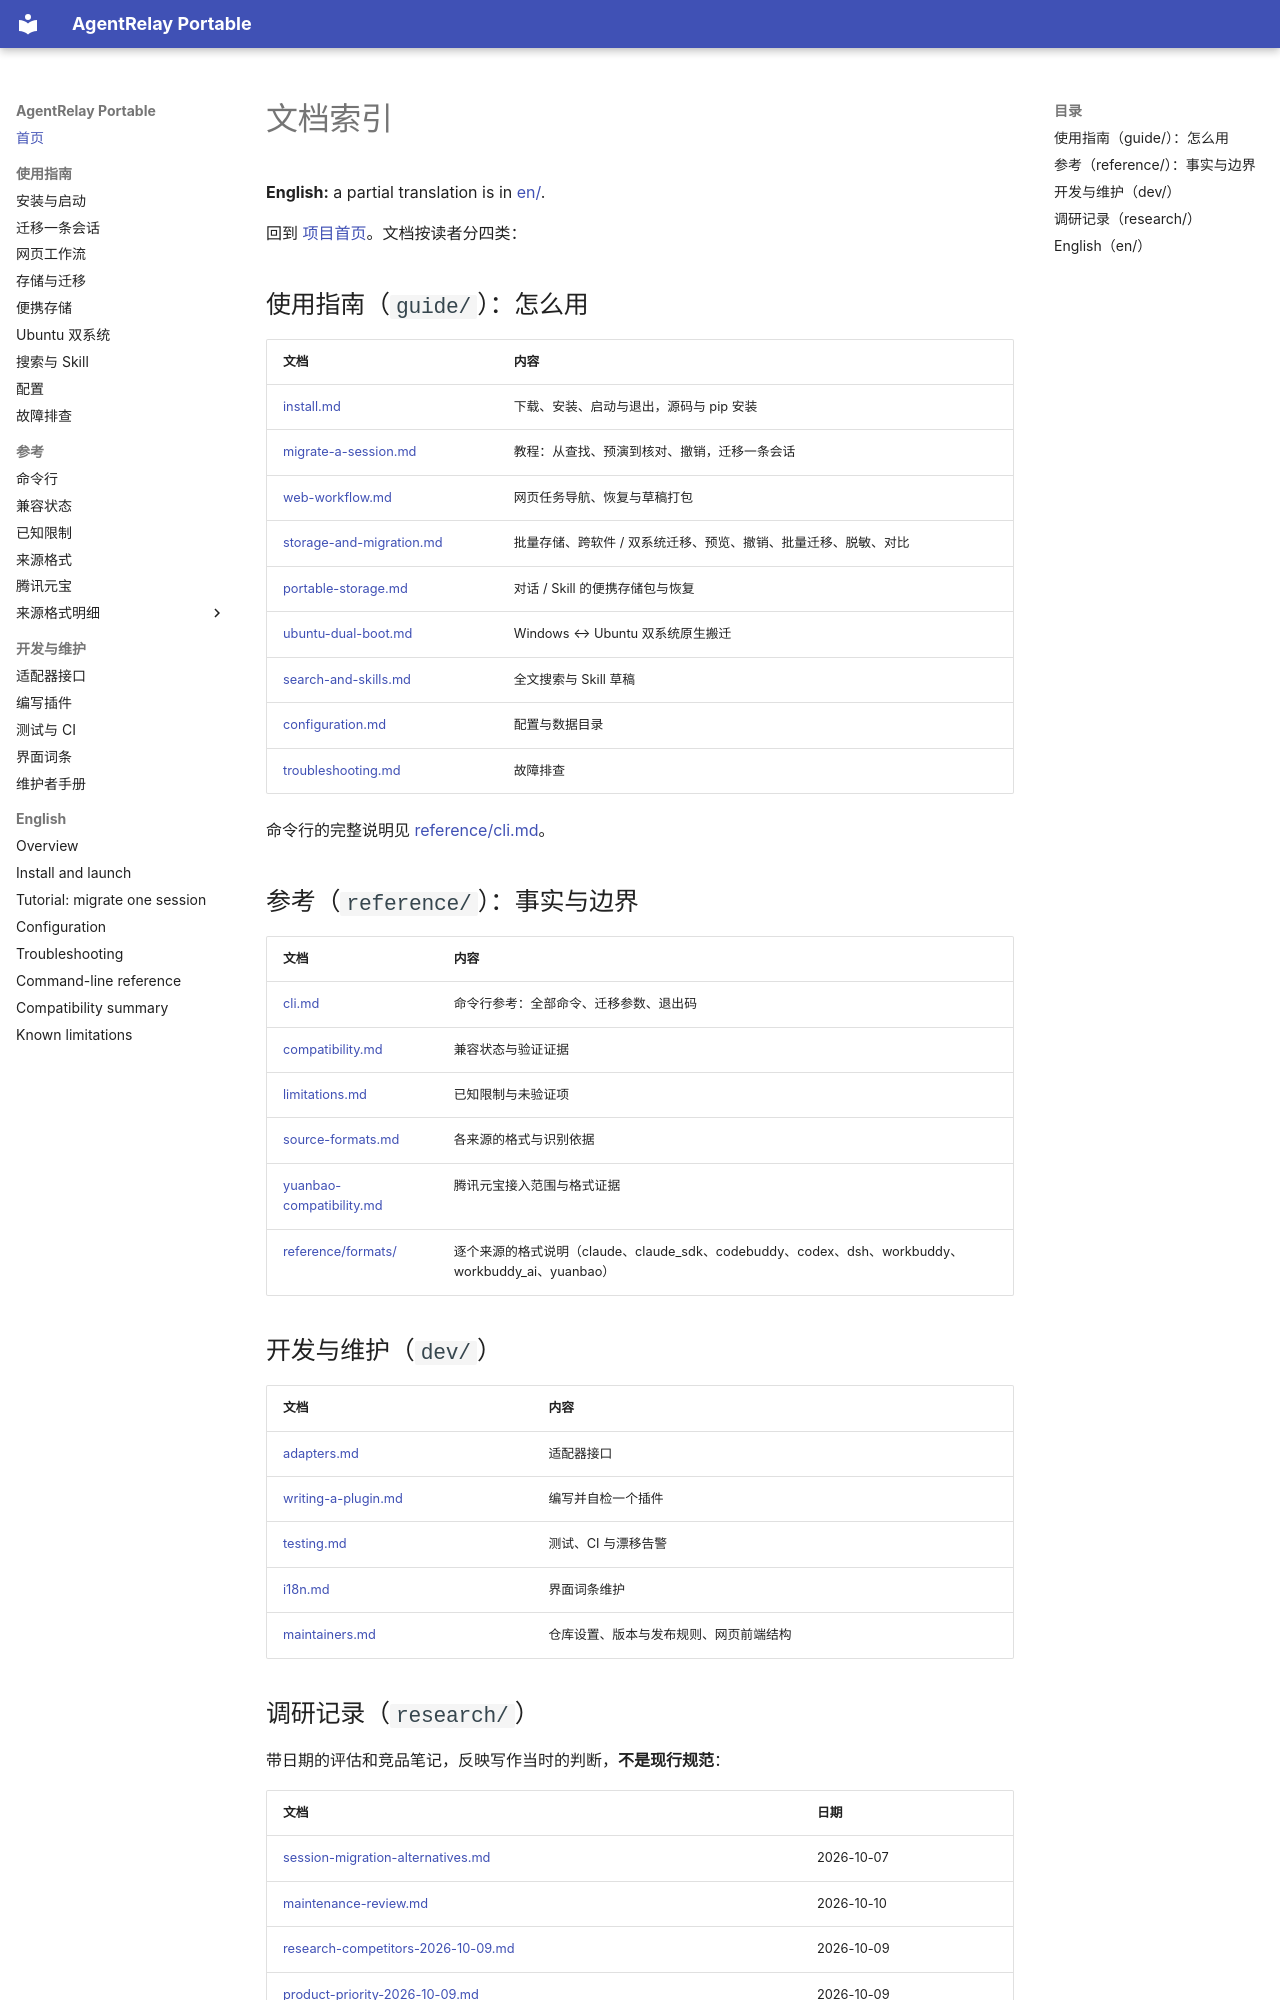

repository: FriedOnion2/agent-relay-portable · page: index.html · generator: mkdocs

# 文档索引

**English:** a partial translation is in [en/](en/README.md).

回到 [项目首页](../README.md)。文档按读者分四类：

## 使用指南（`guide/`）：怎么用

| 文档 | 内容 |
|---|---|
| [install.md](guide/install.md) | 下载、安装、启动与退出，源码与 pip 安装 |
| [migrate-a-session.md](guide/migrate-a-session.md) | 教程：从查找、预演到核对、撤销，迁移一条会话 |
| [web-workflow.md](guide/web-workflow.md) | 网页任务导航、恢复与草稿打包 |
| [storage-and-migration.md](guide/storage-and-migration.md) | 批量存储、跨软件 / 双系统迁移、预览、撤销、批量迁移、脱敏、对比 |
| [portable-storage.md](guide/portable-storage.md) | 对话 / Skill 的便携存储包与恢复 |
| [ubuntu-dual-boot.md](guide/ubuntu-dual-boot.md) | Windows ↔ Ubuntu 双系统原生搬迁 |
| [search-and-skills.md](guide/search-and-skills.md) | 全文搜索与 Skill 草稿 |
| [configuration.md](guide/configuration.md) | 配置与数据目录 |
| [troubleshooting.md](guide/troubleshooting.md) | 故障排查 |

命令行的完整说明见 [reference/cli.md](reference/cli.md)。

## 参考（`reference/`）：事实与边界

| 文档 | 内容 |
|---|---|
| [cli.md](reference/cli.md) | 命令行参考：全部命令、迁移参数、退出码 |
| [compatibility.md](reference/compatibility.md) | 兼容状态与验证证据 |
| [limitations.md](reference/limitations.md) | 已知限制与未验证项 |
| [source-formats.md](reference/source-formats.md) | 各来源的格式与识别依据 |
| [yuanbao-compatibility.md](reference/yuanbao-compatibility.md) | 腾讯元宝接入范围与格式证据 |
| [reference/formats/](reference/source-formats.md) | 逐个来源的格式说明（claude、claude_sdk、codebuddy、codex、dsh、workbuddy、workbuddy_ai、yuanbao） |

## 开发与维护（`dev/`）

| 文档 | 内容 |
|---|---|
| [adapters.md](dev/adapters.md) | 适配器接口 |
| [writing-a-plugin.md](dev/writing-a-plugin.md) | 编写并自检一个插件 |
| [testing.md](dev/testing.md) | 测试、CI 与漂移告警 |
| [i18n.md](dev/i18n.md) | 界面词条维护 |
| [maintainers.md](dev/maintainers.md) | 仓库设置、版本与发布规则、网页前端结构 |
